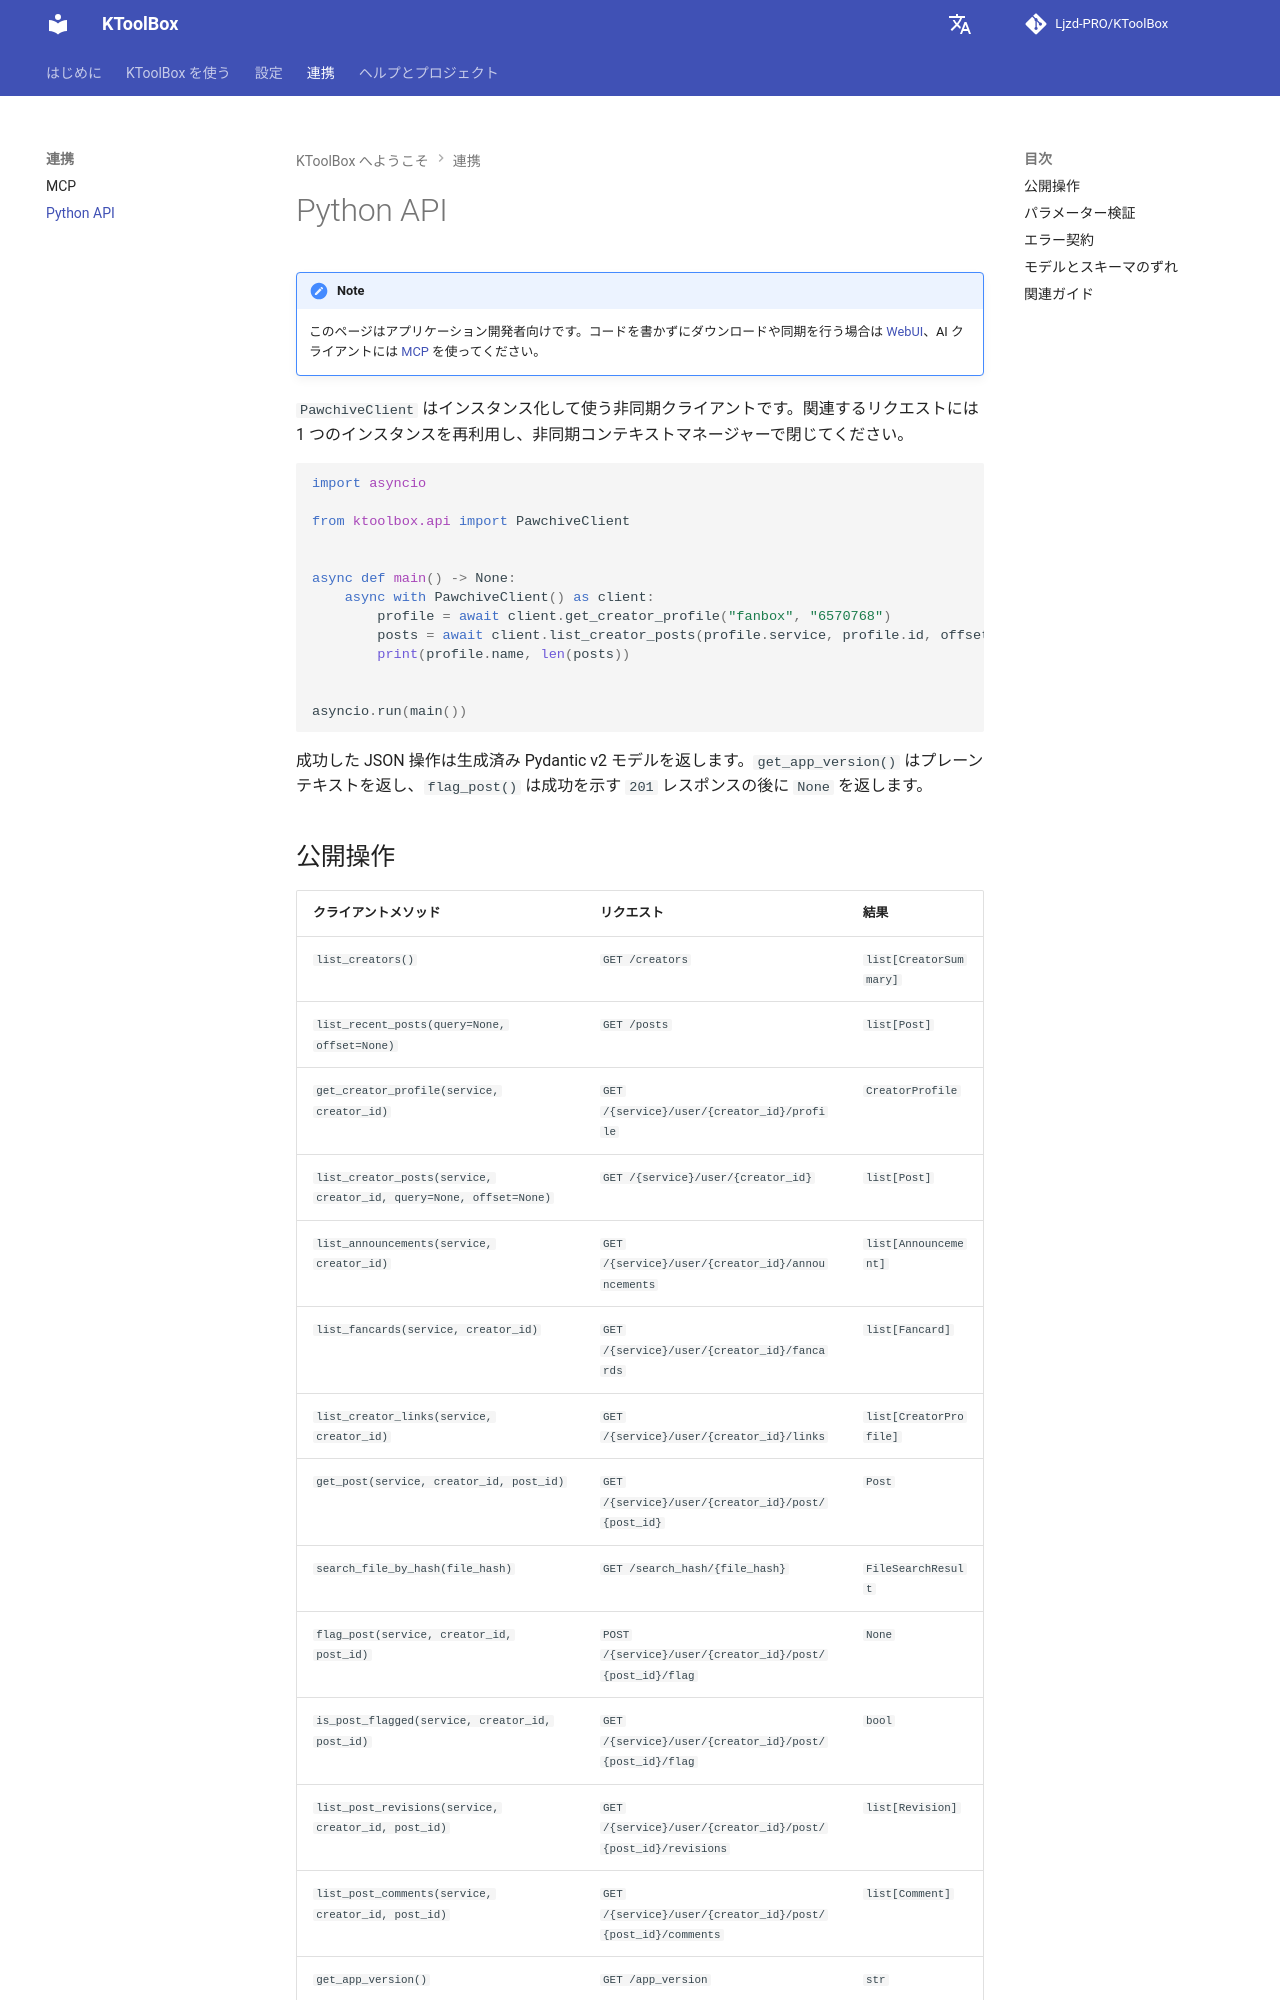

repository: Ljzd-PRO/KToolBox · page: master/ja/api/index.html · generator: mkdocs

# Python API

!!! note
    このページはアプリケーション開発者向けです。コードを書かずにダウンロードや同期を行う場合は [WebUI](webui.md)、AI クライアントには [MCP](mcp.md) を使ってください。

`PawchiveClient` はインスタンス化して使う非同期クライアントです。関連するリクエストには 1 つのインスタンスを再利用し、非同期コンテキストマネージャーで閉じてください。

```python
import asyncio

from ktoolbox.api import PawchiveClient


async def main() -> None:
    async with PawchiveClient() as client:
        profile = await client.get_creator_profile("fanbox", "6570768")
        posts = await client.list_creator_posts(profile.service, profile.id, offset=0)
        print(profile.name, len(posts))


asyncio.run(main())
```

成功した JSON 操作は生成済み Pydantic v2 モデルを返します。`get_app_version()` はプレーンテキストを返し、`flag_post()` は成功を示す `201` レスポンスの後に `None` を返します。
